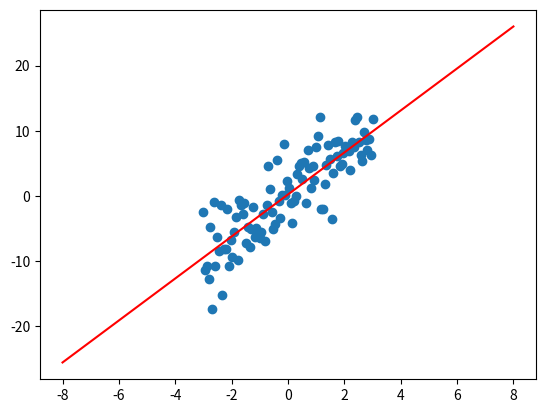
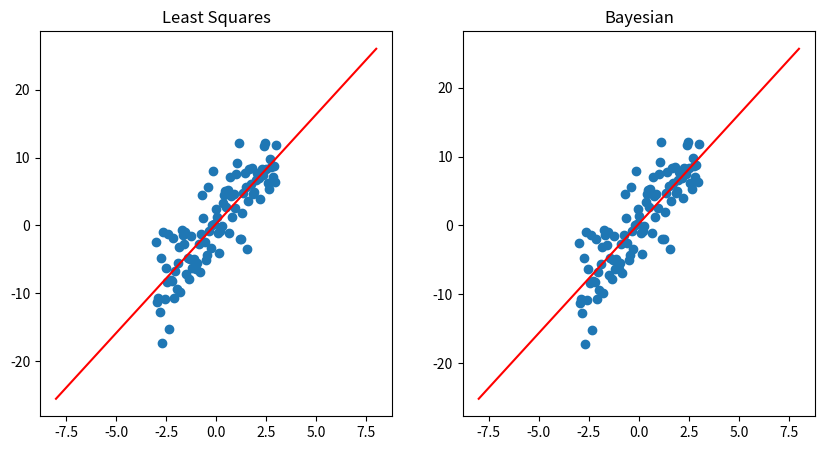
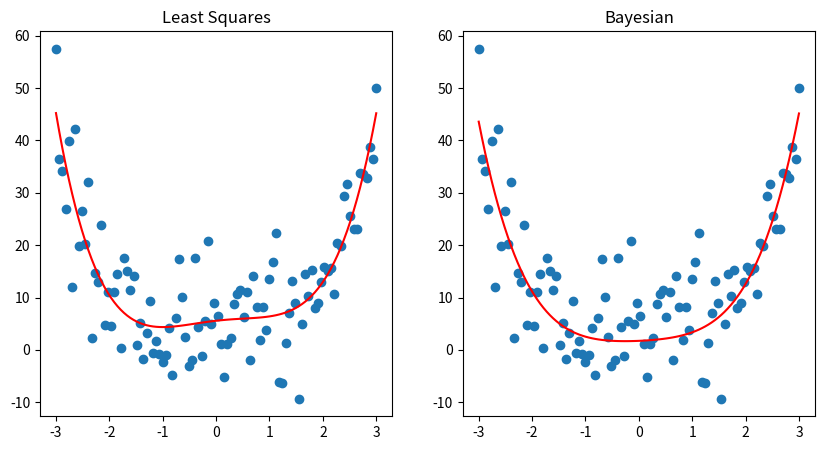
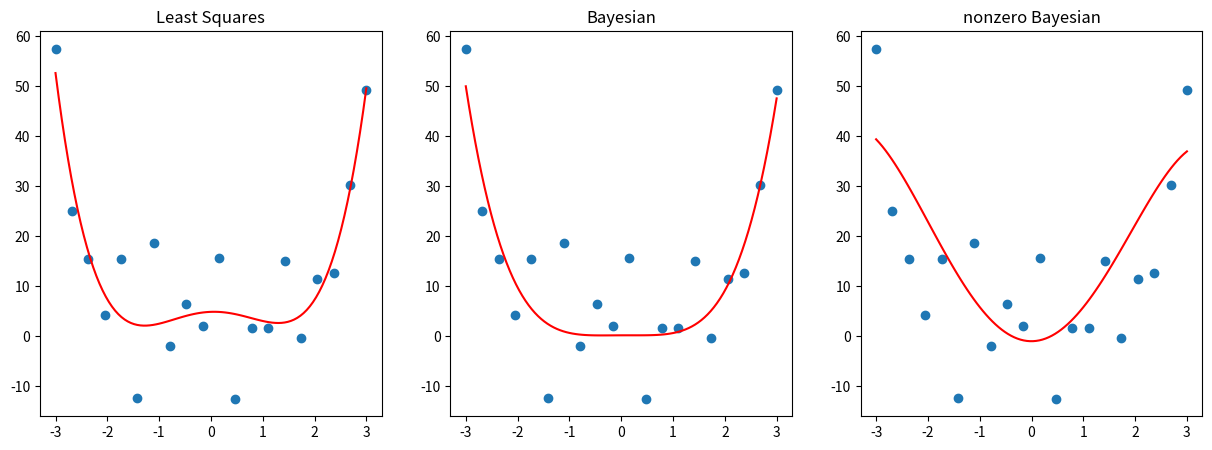

Reproduce these figures in Python, in order.
# Frequentist Regression

# simple linear regression with no basis function for simplicity and sake of visualization
import numpy as np
import matplotlib.pyplot as plt
np.random.seed(1)

dim = 1
# generate toy data
numpoints = 100
x = np.linspace(-3, 3, numpoints)
x = x[np.newaxis].T

slope = 3
eps_mu = 0
beta = 0.25
eps = np.random.normal(eps_mu, 1/beta, size = (numpoints, dim))
t = slope * x + eps

# phi is a column of ones next to the column of x's
phi = np.hstack((np.ones((numpoints, 1)), x))

# pinv is generally avoided since singular matrices can cause problems
#w = np.linalg.pinv(phi.T @ phi) @ phi.T @ t

# use lstsq instead, it solves for x in Ax = b
w = np.linalg.lstsq(phi.T @ phi, phi.T @ t, rcond=None)[0]

# plot data and fitted reg. line
line_x_ls = np.linspace(np.min(x)-5, np.max(x) + 5, 100)
line_y_ls = w[0] + w[1]*line_x_ls
plt.scatter(x, t)
plt.plot(line_x_ls, line_y_ls, 'r')
plt.show()

# Bayesian Regression

# choose an uninformative prior for simplicity
m_0 = np.array([[0], [0]])
S_0 = np.eye(2)
beta = 0.25

S_0inv = np.linalg.lstsq(S_0, np.eye(2), rcond = None)[0]
S_n = np.linalg.lstsq(S_0inv + beta * phi.T @ phi, np.eye(2), rcond = None)[0]
m_n = S_n @ (S_0inv @ m_0 + beta * phi.T @ t)

line_x_b = np.linspace(np.min(x)-5, np.max(x) + 5, 100)
line_y_b = m_n[0] + m_n[1]*line_x_b

fig, ax = plt.subplots(1,2, figsize=(10,5))
ax[0].title.set_text("Least Squares")
ax[0].scatter(x, t)
ax[0].plot(line_x_ls, line_y_ls, 'r')
ax[1].title.set_text("Bayesian")
ax[1].scatter(x, t)
ax[1].plot(line_x_b, line_y_b, 'r')
plt.show()

# Regularization Effects of Bayesian Regression

# zero-mean prior
import numpy as np
import matplotlib.pyplot as plt
np.random.seed(1)

# generate toy data
dim = 1
numpoints = 100
x = np.linspace(-3, 3, numpoints)
x = x[np.newaxis].T

eps_mu = 4
beta = 0.125
eps = np.random.normal(eps_mu, 1/beta, size = (dim, numpoints)).T
t = 0.5 * x**4 + eps

# phi is 5 columns of x^i for i in {0, 1,... 4}
phi = np.hstack((np.ones((numpoints, 1)), x, x**2, x**3, x**4))

# use lstsq instead, it solves for x in Ax = b
w = np.linalg.lstsq(phi.T @ phi, phi.T @ t, rcond=None)[0]
print("frequentist:", w.T)
# draw fitted polynomial
line_x_ls = np.linspace(np.min(x), np.max(x), 100)
line_y_ls = w[0] + w[1]*line_x_ls + w[2]*line_x_ls**2 + w[3]*line_x_ls**3 + w[4]*line_x_ls**4 

# zero-mean isotropic prior with alpha = 10
m_0 = np.array([[0], [0], [0], [0], [0]])
S_0 = 0.1 * np.eye(5)
beta = 0.125

# calculate bayesian params
S_0inv = np.linalg.lstsq(S_0, np.eye(5), rcond = None)[0]
S_n = np.linalg.lstsq(S_0inv + beta * phi.T @ phi, np.eye(5), rcond = None)[0]
m_n = S_n @ (S_0inv @ m_0 + beta * phi.T @ t)
# draw bayesian fitted polynomial
line_x_b = np.linspace(np.min(x), np.max(x), 100)
line_y_b = m_n[0] + m_n[1]*line_x_b + m_n[2]*line_x_b**2 + m_n[3]*line_x_b**3 + m_n[4]*line_x_b**4 
print("Bayesian:   ", m_n.T)

fig, ax = plt.subplots(1,2, figsize=(10,5))
ax[0].title.set_text("Least Squares")
ax[0].scatter(x, t)
ax[0].plot(line_x_ls, line_y_ls, 'r')
ax[1].title.set_text("Bayesian")
ax[1].scatter(x, t)
ax[1].plot(line_x_b, line_y_b, 'r')
plt.show()

# non-zero-mean prior

import numpy as np
import matplotlib.pyplot as plt
np.random.seed(1)

# generate toy data
numpoints = 20
x = np.linspace(-3, 3, numpoints)
x = x[np.newaxis].T

eps_mu = 4
beta = 0.125
eps = np.random.normal(eps_mu, 1/beta, size = (dim, numpoints)).T
t = 0.5 * x**4 + eps

# phi is 5 columns of x^i for i in {0, 1,... 4}
phi = np.hstack((np.ones((numpoints, 1)), x, x**2, x**3, x**4))

# use lstsq instead, it solves for x in Ax = b
w = np.linalg.lstsq(phi.T @ phi, phi.T @ t, rcond=None)[0]
print("frequentist:        ", w.T)
# draw fitted polynomial
line_x_ls = np.linspace(np.min(x), np.max(x), 100)
line_y_ls = w[0] + w[1]*line_x_ls + w[2]*line_x_ls**2 + w[3]*line_x_ls**3 + w[4]*line_x_ls**4 

# zero-mean isotropic prior with alpha = 10
m_0 = np.array([[0], [0], [0], [0], [0]])
S_0 = 0.1 * np.eye(5)
beta = 0.125

# calculate bayesian params
S_0inv = np.linalg.lstsq(S_0, np.eye(5), rcond = None)[0]
S_n = np.linalg.lstsq(S_0inv + beta * phi.T @ phi, np.eye(5), rcond = None)[0]
m_n = S_n @ (S_0inv @ m_0 + beta * phi.T @ t)
# draw bayesian fitted polynomial
line_x_b1 = np.linspace(np.min(x), np.max(x), 100)
line_y_b1 = m_n[0] + m_n[1]*line_x_b + m_n[2]*line_x_b**2 + m_n[3]*line_x_b**3 + m_n[4]*line_x_b**4 
print("Bayesian:           ", m_n.T)

# nonzero-mean isotropic prior with alpha = 10
m_0 = np.array([[0], [0], [10], [0], [0]])
S_0 = 0.1 * np.eye(5)
beta = 0.125

# calculate bayesian params
S_0inv = np.linalg.lstsq(S_0, np.eye(5), rcond = None)[0]
S_n = np.linalg.lstsq(S_0inv + beta * phi.T @ phi, np.eye(5), rcond = None)[0]
m_n = S_n @ (S_0inv @ m_0 + beta * phi.T @ t)
# draw bayesian fitted polynomial
line_x_b2 = np.linspace(np.min(x), np.max(x), 100)
line_y_b2 = m_n[0] + m_n[1]*line_x_b + m_n[2]*line_x_b**2 + m_n[3]*line_x_b**3 + m_n[4]*line_x_b**4 
print("nonzero Bayesian:   ", m_n.T)

fig, ax = plt.subplots(1,3, figsize=(15,5))
ax[0].title.set_text("Least Squares")
ax[0].scatter(x, t)
ax[0].plot(line_x_ls, line_y_ls, 'r')
ax[1].title.set_text("Bayesian")
ax[1].scatter(x, t)
ax[1].plot(line_x_b1, line_y_b1, 'r')
ax[2].title.set_text("nonzero Bayesian")
ax[2].scatter(x, t)
ax[2].plot(line_x_b2, line_y_b2, 'r')
plt.show()